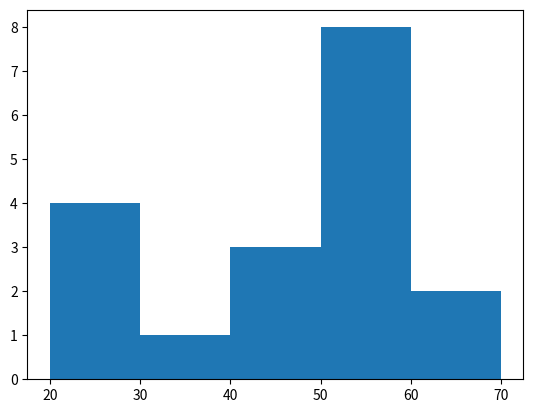

Reproduce this figure in Python.
import sys
import math
import numpy as np # http://numpy.scipy.org/
import statistics as st
import matplotlib as mpl
## agg backend is used to create plot as a .png file
mpl.use('agg')
import matplotlib.pyplot as plt # http://matplotlib.sourceforge.net/

age = [23,23,27,27,39,41,47,49,50,52,54,54,56,57,58,58,60,61]
fat = [9.5,26.5,7.8,17.8,31.4,25.9,27.4,27.2,31.2,34.6,42.5,28.8,33.4,30.2,34.1,32.9,41.2,35.7]

fig = plt.figure()
	
hplot = fig.add_subplot(1,1,1)

hplot.hist(age, bins=[20, 30, 40, 50, 60, 70])

fig.savefig('hist.png', bbox_inches='tight')
